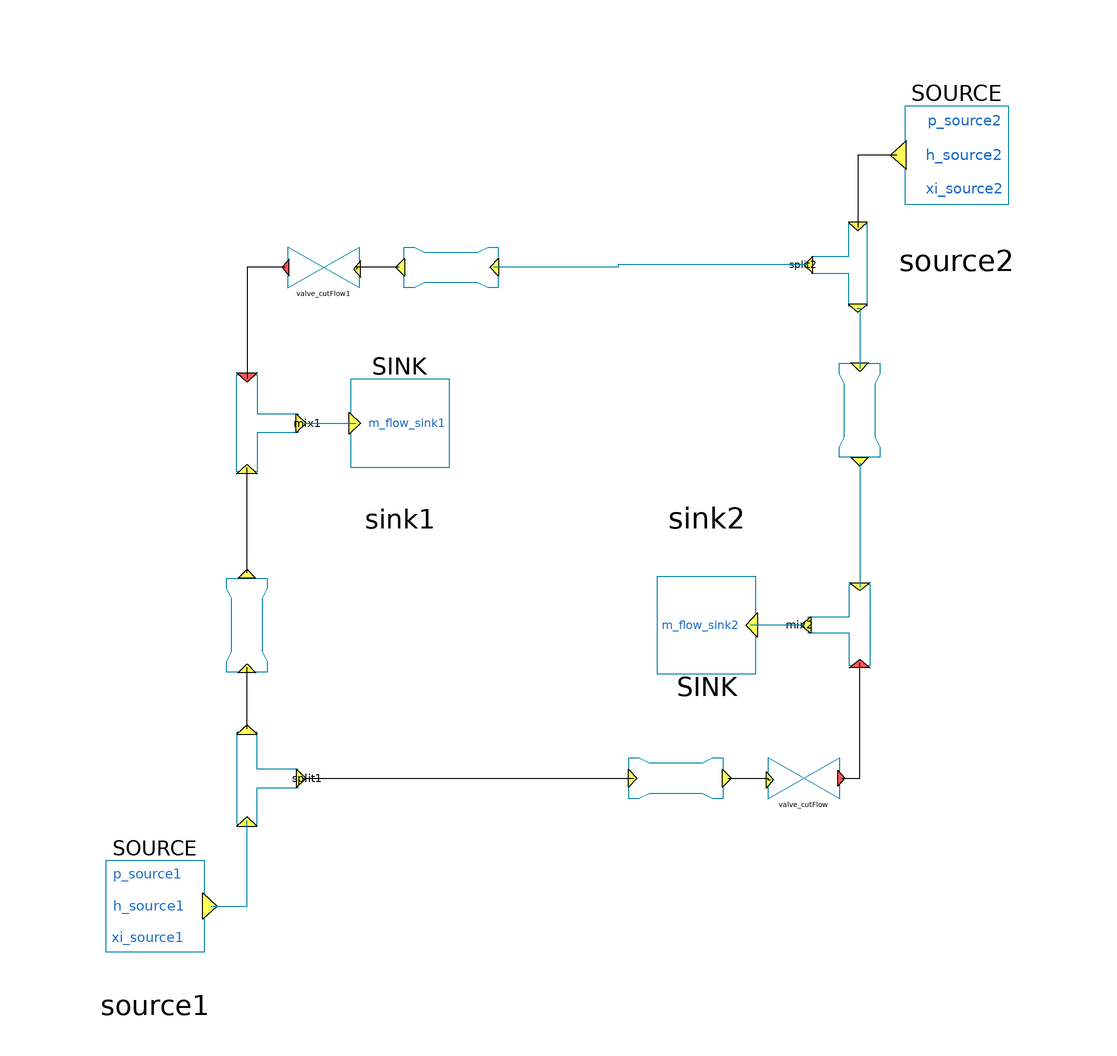

Above is the diagram view of the following Modelica model: its components placed by their Placement annotations and its connect equations drawn as lines.

model StatCyc2Sources4Pipes2Sinks



//________________________________________________________________________________//
// Component of the TransiEnt Library, version: 2.0.1                             //
//                                                                                //
// Licensed by Hamburg University of Technology under the 3-BSD-clause.           //
// Copyright 2021, Hamburg University of Technology.                              //
//________________________________________________________________________________//
//                                                                                //
// TransiEnt.EE, ResiliEntEE, IntegraNet and IntegraNet II are research projects  //
// supported by the German Federal Ministry of Economics and Energy               //
// (FKZ 03ET4003, 03ET4048, 0324027 and 03EI1008).                                //
// The TransiEnt Library research team consists of the following project partners://
// Institute of Engineering Thermodynamics (Hamburg University of Technology),    //
// Institute of Energy Systems (Hamburg University of Technology),                //
// Institute of Electrical Power and Energy Technology                            //
// (Hamburg University of Technology)                                             //
// Fraunhofer Institute for Environmental, Safety, and Energy Technology UMSICHT, //
// Gas- und Wärme-Institut Essen						  //
// and                                                                            //
// XRG Simulation GmbH (Hamburg, Germany).                                        //
//________________________________________________________________________________//





  import TransiEnt;
  extends TransiEnt.Basics.Icons.ModelStaticCycle;
  outer TransiEnt.SimCenter simCenter;
  parameter TILMedia.VLEFluidTypes.BaseVLEFluid medium = simCenter.gasModel1 "Medium in the component";
  parameter Boolean quadraticPressureLoss=false "Nominal point pressure loss; set to true for quadratic coefficient";

  parameter SI.Pressure p_source1=simCenter.p_eff_2+simCenter.p_amb_const "|Sources|Absolute Pressure in source 1";
  parameter SI.Pressure p_source2=simCenter.p_eff_2+simCenter.p_amb_const "|Sources|Absolute Pressure in source 2";
  parameter SI.SpecificEnthalpy h_source1=785411 "|Sources|Specific enthalpy in source 1";
  parameter SI.SpecificEnthalpy h_source2=785411 "|Sources|Specific enthalpy in source 2";
  parameter SI.MassFraction xi_source1[medium.nc-1]=medium.xi_default "|Sources|Mass specific composition at source 1";
  parameter SI.MassFraction xi_source2[medium.nc-1]=medium.xi_default "|Sources|Mass specific composition at source 2";
  parameter SI.MassFlowRate m_flow_sink1=141 "|Sinks|Mass flow in sink 1";
  parameter SI.MassFlowRate m_flow_sink2=141 "|Sinks|Mass flow in sink 2";
  parameter SI.Pressure Delta_p_nom_pipe1=0.8e5 "|Pipes|Pressure loss in pipe 1";
  parameter SI.Pressure Delta_p_nom_pipe2=0.8e5 "|Pipes|Pressure loss in pipe 2";
  parameter SI.Pressure Delta_p_nom_pipe3=0.8e5 "|Pipes|Pressure loss in pipe 3";
  parameter SI.Pressure Delta_p_nom_pipe4=0.8e5 "|Pipes|Pressure loss in pipe 4";
  parameter SI.MassFlowRate m_flow_nom_pipe1=141 "|Pipes|Nominal mass flow rate in pipe 1";
  parameter SI.MassFlowRate m_flow_nom_pipe2=141 "|Pipes|Nominal mass flow rate in pipe 2";
  parameter SI.MassFlowRate m_flow_nom_pipe3=141 "|Pipes|Nominal mass flow rate in pipe 3";
  parameter SI.MassFlowRate m_flow_nom_pipe4=141 "|Pipes|Nominal mass flow rate in pipe 4";

  TransiEnt.Grid.Gas.StaticCycles.Pipe_yellow pipe2(
    Delta_p_nom=Delta_p_nom_pipe2,
    medium=medium,
    m_flow_nom=m_flow_nom_pipe2,
    quadraticPressureLoss=quadraticPressureLoss) annotation (Placement(transformation(
        extent={{-10,-4},{10,4}},
        rotation=180,
        origin={-20,50})));
  TransiEnt.Grid.Gas.StaticCycles.Pipe_yellow pipe1(
    Delta_p_nom=Delta_p_nom_pipe1,
    medium=medium,
    m_flow_nom=m_flow_nom_pipe1,
    quadraticPressureLoss=quadraticPressureLoss) annotation (Placement(transformation(
        extent={{-10,-4},{10,4}},
        rotation=90,
        origin={-60,-20})));
  TransiEnt.Grid.Gas.StaticCycles.Pipe_yellow pipe3(
    Delta_p_nom=Delta_p_nom_pipe3,
    medium=medium,
    m_flow_nom=m_flow_nom_pipe3,
    quadraticPressureLoss=quadraticPressureLoss) annotation (Placement(transformation(
        extent={{-10,-4},{10,4}},
        rotation=270,
        origin={60,22})));
  TransiEnt.Grid.Gas.StaticCycles.Pipe_yellow pipe4(
    Delta_p_nom=Delta_p_nom_pipe4,
    medium=medium,
    m_flow_nom=m_flow_nom_pipe4,
    quadraticPressureLoss=quadraticPressureLoss) annotation (Placement(transformation(
        extent={{-10,-4},{10,4}},
        rotation=0,
        origin={24,-50})));
  TransiEnt.Grid.Gas.StaticCycles.Source_yellow source1(
    p=p_source1,
    medium=medium,
    h=h_source1,
    xi=xi_source1) annotation (Placement(transformation(extent={{-94,-90},{-62,-60}})));
  TransiEnt.Grid.Gas.StaticCycles.Source_yellow source2(
    p=p_source2,
    medium=medium,
    h=h_source2,
    xi=xi_source2) annotation (Placement(transformation(
        extent={{17,-16},{-17,16}},
        rotation=0,
        origin={79,72})));
  TransiEnt.Grid.Gas.StaticCycles.Sink_yellow sink1(m_flow=m_flow_sink1, medium=medium) annotation (Placement(transformation(extent={{-46,5},{-14,34}})));
  TransiEnt.Grid.Gas.StaticCycles.Sink_yellow sink2(m_flow=m_flow_sink2, medium=medium) annotation (Placement(transformation(
        extent={{-16,-16},{16,16}},
        rotation=180,
        origin={30,-20})));

  TransiEnt.Grid.Gas.StaticCycles.Split split1(medium=medium) annotation (Placement(transformation(
        extent={{9,-6},{-9,6}},
        rotation=90,
        origin={-56,-50})));
  TransiEnt.Grid.Gas.StaticCycles.Split split2(medium=medium) annotation (Placement(transformation(
        extent={{8,-5.5},{-8,5.5}},
        rotation=270,
        origin={56,50.5})));
  TransiEnt.Grid.Gas.StaticCycles.Mixer1 mix1(medium=medium) annotation (Placement(transformation(
        extent={{-9.5,-6},{9.5,6}},
        rotation=90,
        origin={-56,19.5})));
  TransiEnt.Grid.Gas.StaticCycles.Mixer1 mix2(medium=medium) annotation (Placement(transformation(
        extent={{-8,-6},{8,6}},
        rotation=270,
        origin={56,-20})));
  TransiEnt.Grid.Gas.StaticCycles.Valve_cutFlow valve_cutFlow(medium=medium) annotation (Placement(transformation(extent={{42,-54},{56,-46}})));
  TransiEnt.Grid.Gas.StaticCycles.Valve_cutFlow valve_cutFlow1(medium=medium) annotation (Placement(transformation(extent={{-38,46},{-52,54}})));
equation
  connect(source1.outlet, split1.inlet) annotation (Line(points={{-66.96,-75},{-60,-75},{-60,-58.28}},color={0,131,169}));
  connect(split2.outlet1, pipe3.inlet) annotation (Line(points={{59.6667,41.86},{59.6667,42},{60,42},{60,30.3}},
                                                                                            color={0,131,169}));
  connect(split2.outlet2, pipe2.inlet) annotation (Line(points={{49.7667,50.5},{12.7,50.5},{12.7,50},{-11.7,50}},
                                                                                            color={0,131,169}));
  connect(mix1.outlet, sink1.inlet) annotation (Line(points={{-49.2,19.5},{-38.64,19.5}}, color={0,131,169}));
  connect(pipe3.outlet,mix2. inlet1) annotation (Line(points={{60,11.8},{60,-12.64}},       color={0,131,169}));
  connect(mix2.outlet, sink2.inlet) annotation (Line(points={{49.2,-20},{49.2,-20},{38.64,-20}},         color={0,131,169}));
  connect(source2.outlet,split2. inlet) annotation (Line(points={{67.27,72},{67.27,72},{59.6667,72},{59.6667,57.86}},
                                                                                                              color={0,0,0}));
  connect(split1.outlet2, pipe4.inlet) annotation (Line(points={{-49.2,-50},{-49.2,-50},{15.7,-50}},
                                                                                          color={0,0,0}));
  connect(split1.outlet1, pipe1.inlet) annotation (Line(points={{-60,-40.28},{-60,-40.28},{-60,-28.3}},
                                                                                                     color={0,0,0}));
  connect(pipe1.outlet, mix1.inlet1) annotation (Line(points={{-60,-9.8},{-60,10.76}}, color={0,0,0}));
  connect(pipe4.outlet, valve_cutFlow.inlet) annotation (Line(points={{34.2,-50},{42,-50},{42,-50.32},{42.56,-50.32}}, color={0,0,0}));
  connect(valve_cutFlow.outlet, mix2.inlet2) annotation (Line(points={{56.56,-50},{60,-50},{60,-27.36}}, color={0,0,0}));
  connect(pipe2.outlet, valve_cutFlow1.inlet) annotation (Line(points={{-30.2,50},{-38.56,50},{-38.56,49.68}}, color={0,0,0}));
  connect(valve_cutFlow1.outlet, mix1.inlet2) annotation (Line(points={{-52.56,50},{-60,50},{-60,28.24}}, color={0,0,0}));
  annotation (Diagram(graphics,
                      coordinateSystem(preserveAspectRatio=false, extent={{-100,-100},{100,100}})),
          Documentation(info="<html>
<h4><span style=\"color: #008000\">1. Purpose of model</span></h4>
<p>Tester static cycle closed-loop gas grid.</p>
<h4><span style=\"color: #008000\">2. Level of detail, physical effects considered, and physical insight</span></h4>
<p>(Purely technical component without physical modeling.)</p>
<h4><span style=\"color: #008000\">3. Limits of validity </span></h4>
<p>(Purely technical component without physical modeling.)</p>
<h4><span style=\"color: #008000\">4. Interfaces</span></h4>
<p>(no remarks)</p>
<h4><span style=\"color: #008000\">5. Nomenclature</span></h4>
<p>(no elements)</p>
<h4><span style=\"color: #008000\">6. Governing Equations</span></h4>
<p>(no equations)</p>
<h4><span style=\"color: #008000\">7. Remarks for Usage</span></h4>
<p>(no remarks)</p>
<h4><span style=\"color: #008000\">8. Validation</span></h4>
<p>(no validation or testing necessary)</p>
<h4><span style=\"color: #008000\">9. References</span></h4>
<p>(no remarks)</p>
<h4><span style=\"color: #008000\">10. Version History</span></h4>
<p>Created by Tom Lindemann (tom.lindemann@tuhh.de), Mar 2016</p>
<p>Edited by Lisa Andresen (andresen@tuhh.de), Jun 2016</p>
</html>"));
end StatCyc2Sources4Pipes2Sinks;